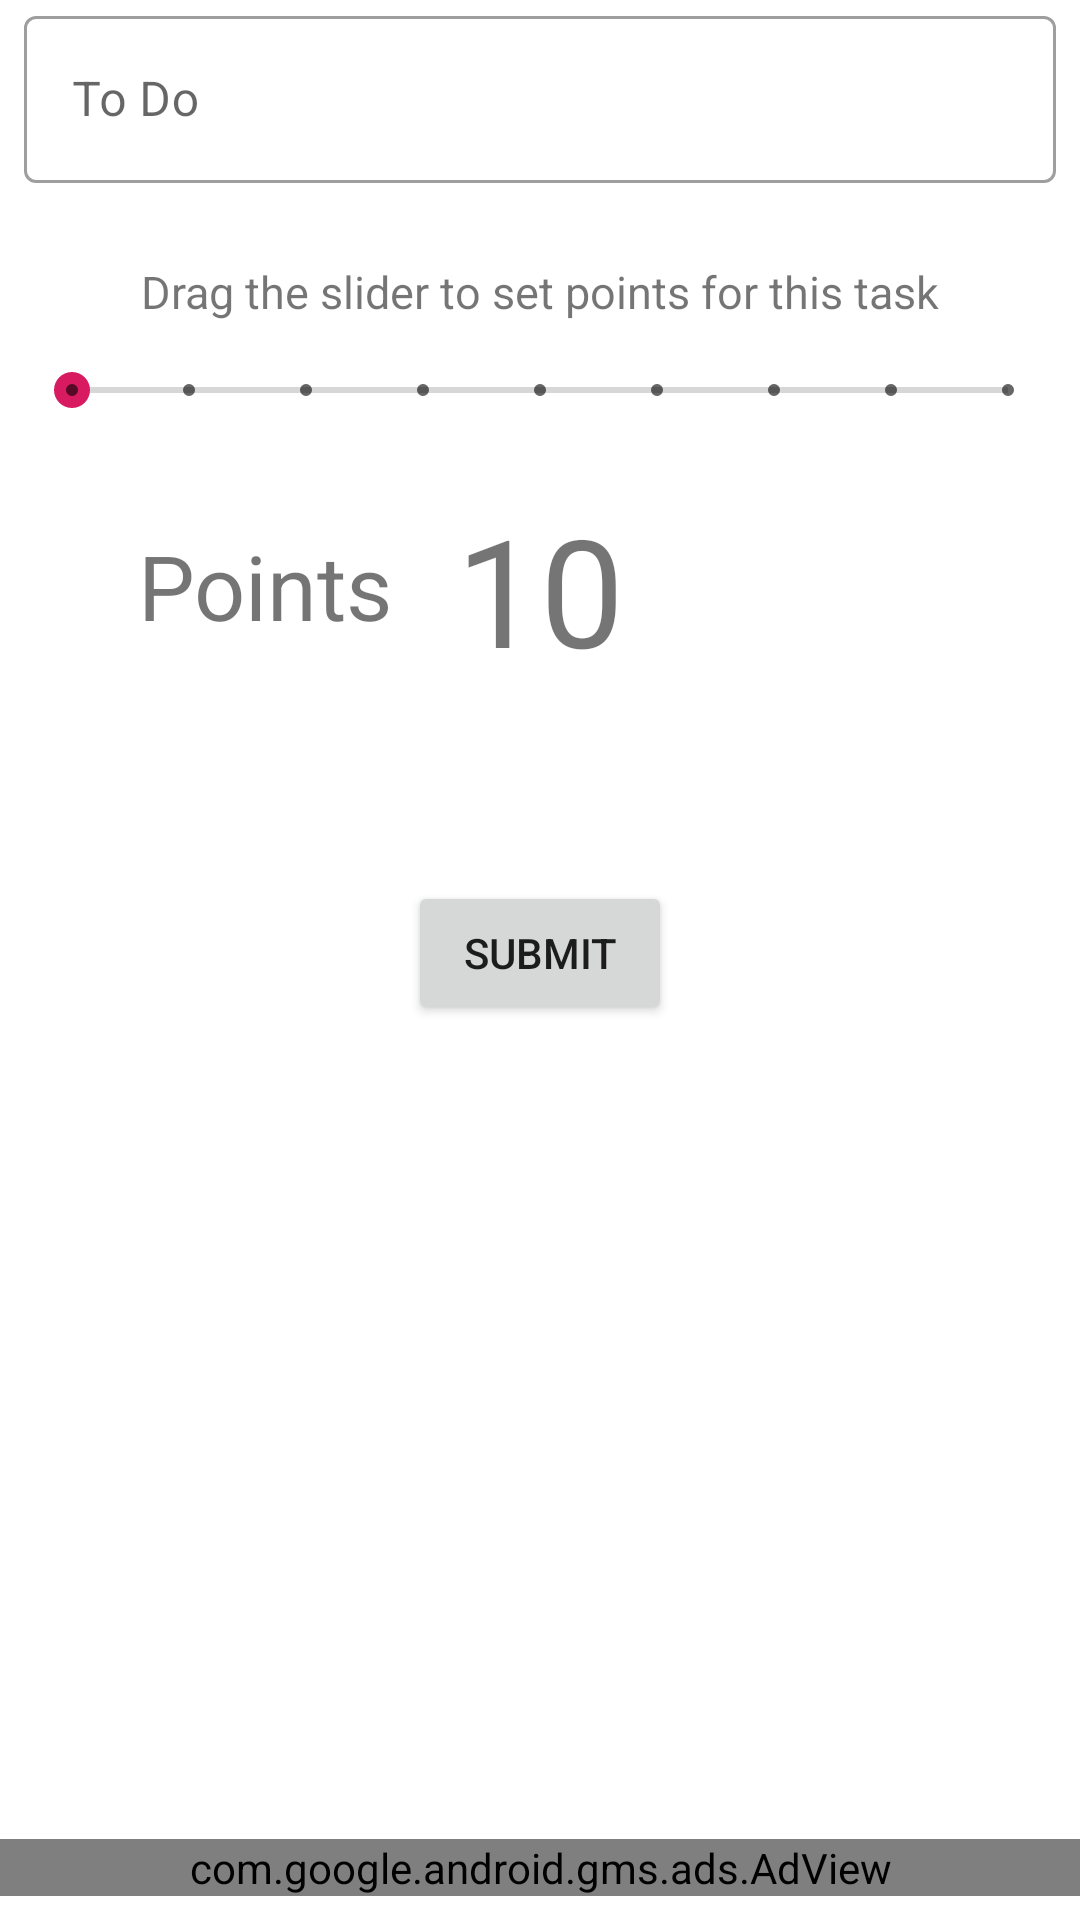

Produce the Android XML layout that renders to this screen, including the resource entries it uses.
<!-- AndroidManifest.xml: application theme AppTheme -->
<!-- res/layout/activity_add_task.xml -->
<?xml version="1.0" encoding="utf-8"?>
<androidx.constraintlayout.widget.ConstraintLayout xmlns:android="http://schemas.android.com/apk/res/android"
    xmlns:app="http://schemas.android.com/apk/res-auto"
    xmlns:tools="http://schemas.android.com/tools"
    android:layout_marginTop="8dp"
    android:layout_width="match_parent"
    android:layout_height="match_parent"
    tools:context=".AddTask">

    <com.google.android.material.textfield.TextInputLayout
        android:id="@+id/textfield"
        style="@style/Widget.MaterialComponents.TextInputLayout.OutlinedBox"
        android:layout_width="match_parent"
        android:layout_height="wrap_content"
        android:layout_margin="8dp"
        android:layout_marginEnd="8dp"
        android:hint="@string/todo"
        android:imeOptions="actionNext"



        app:layout_constraintEnd_toEndOf="parent">

        <com.google.android.material.textfield.TextInputEditText
            android:id="@+id/task_desc"

                android:maxLines="1"
            android:inputType="text"
            android:layout_width="match_parent"
            android:layout_height="wrap_content" />

    </com.google.android.material.textfield.TextInputLayout>


    <TextView
        android:layout_width="wrap_content"
        android:layout_height="wrap_content"
        android:layout_marginStart="8dp"
        android:layout_marginTop="20dp"
        android:layout_marginEnd="8dp"
        android:text="@string/instruction"
        android:textSize="15sp"
        android:layout_marginBottom="8dp"
        app:layout_constraintBottom_toTopOf="@+id/seekBar"
        app:layout_constraintEnd_toEndOf="parent"
        app:layout_constraintHorizontal_bias="0.501"
        app:layout_constraintStart_toStartOf="parent"
        app:layout_constraintTop_toBottomOf="@+id/textfield" />

    <SeekBar
        android:id="@+id/seekBar"
        style="@style/Widget.AppCompat.SeekBar.Discrete"
        android:layout_width="match_parent"
        android:layout_height="wrap_content"
        android:layout_marginStart="8dp"
        android:layout_marginTop="60dp"
        android:layout_marginEnd="8dp"
        android:max="8"

        android:progress="0"
        app:layout_constraintEnd_toEndOf="parent"
        app:layout_constraintHorizontal_bias="0.0"
        app:layout_constraintStart_toStartOf="parent"
        app:layout_constraintTop_toBottomOf="@+id/textfield" />

    <TextView
        android:layout_width="wrap_content"
        android:layout_height="wrap_content"
        android:layout_marginStart="32dp"
        android:layout_marginTop="36dp"
        android:layout_marginEnd="8dp"
        android:text="@string/points"
        android:textSize="30sp"
        app:layout_constraintEnd_toStartOf="@+id/task_points_tv_addtask"
        app:layout_constraintHorizontal_bias="0.513"
        app:layout_constraintStart_toStartOf="parent"
        app:layout_constraintTop_toBottomOf="@+id/seekBar" />

    <TextView
        android:id="@+id/task_points_tv_addtask"
        android:layout_width="wrap_content"
        android:layout_height="wrap_content"
        android:layout_marginTop="24dp"
        android:text="10"
        android:textSize="50sp"

        app:layout_constraintEnd_toEndOf="parent"
        app:layout_constraintStart_toStartOf="parent"
        app:layout_constraintTop_toBottomOf="@+id/seekBar" />

    <Button
        android:id="@+id/submit_task"
        android:text="@string/submit"
        android:layout_width="wrap_content"
        android:layout_height="wrap_content"
        android:padding="8dp"
        android:layout_marginStart="8dp"
        android:layout_marginTop="64dp"
        android:layout_marginEnd="8dp"
        app:layout_constraintEnd_toEndOf="parent"
        app:layout_constraintStart_toStartOf="parent"
        app:layout_constraintTop_toBottomOf="@+id/task_points_tv_addtask" />

    <Button
        android:layout_width="wrap_content"
        android:layout_height="wrap_content"
        android:layout_marginStart="8dp"
        android:layout_marginTop="80dp"
        android:layout_marginEnd="8dp"
        android:backgroundTint="@color/Red"
        android:text="@string/deletetask"
        android:visibility="invisible"
        android:id="@+id/delete_task_button"
        app:layout_constraintEnd_toEndOf="parent"
        app:layout_constraintHorizontal_bias="0.498"
        app:layout_constraintStart_toStartOf="parent"
        app:layout_constraintTop_toBottomOf="@+id/submit_task" />
    <com.google.android.gms.ads.AdView xmlns:ads="http://schemas.android.com/apk/res-auto"
        android:id="@+id/adView"
        android:layout_width="match_parent"
        android:layout_height="wrap_content"
        android:layout_alignParentBottom="true"
        android:layout_centerHorizontal="true"
        android:layout_marginBottom="8dp"
        ads:adSize="BANNER"
        ads:adUnitId="ca-app-pub-9540086841520699/6531790584"
        ads:layout_constraintBottom_toBottomOf="parent"></com.google.android.gms.ads.AdView>
</androidx.constraintlayout.widget.ConstraintLayout>
<!-- resources referenced by this layout -->
<resources>
  <string name="deletetask">Delete Task</string>
  <string name="instruction">Drag the slider to set points for this task</string>
  <string name="points">Points</string>
  <string name="submit">Submit</string>
  <string name="todo">To Do</string>
  <style name="AppTheme" parent="Theme.MaterialComponents.Light.DarkActionBar">
          
          <item name="colorPrimary">@color/colorPrimary</item>
          <item name="colorPrimaryDark">@color/colorPrimaryDark</item>
          <item name="colorAccent">@color/colorAccent</item>
  
  
      </style>
  <color name="colorPrimary">#5499C7</color>
  <color name="colorPrimaryDark">#2980B9</color>
  <color name="colorAccent">#D81B60</color>
</resources>
